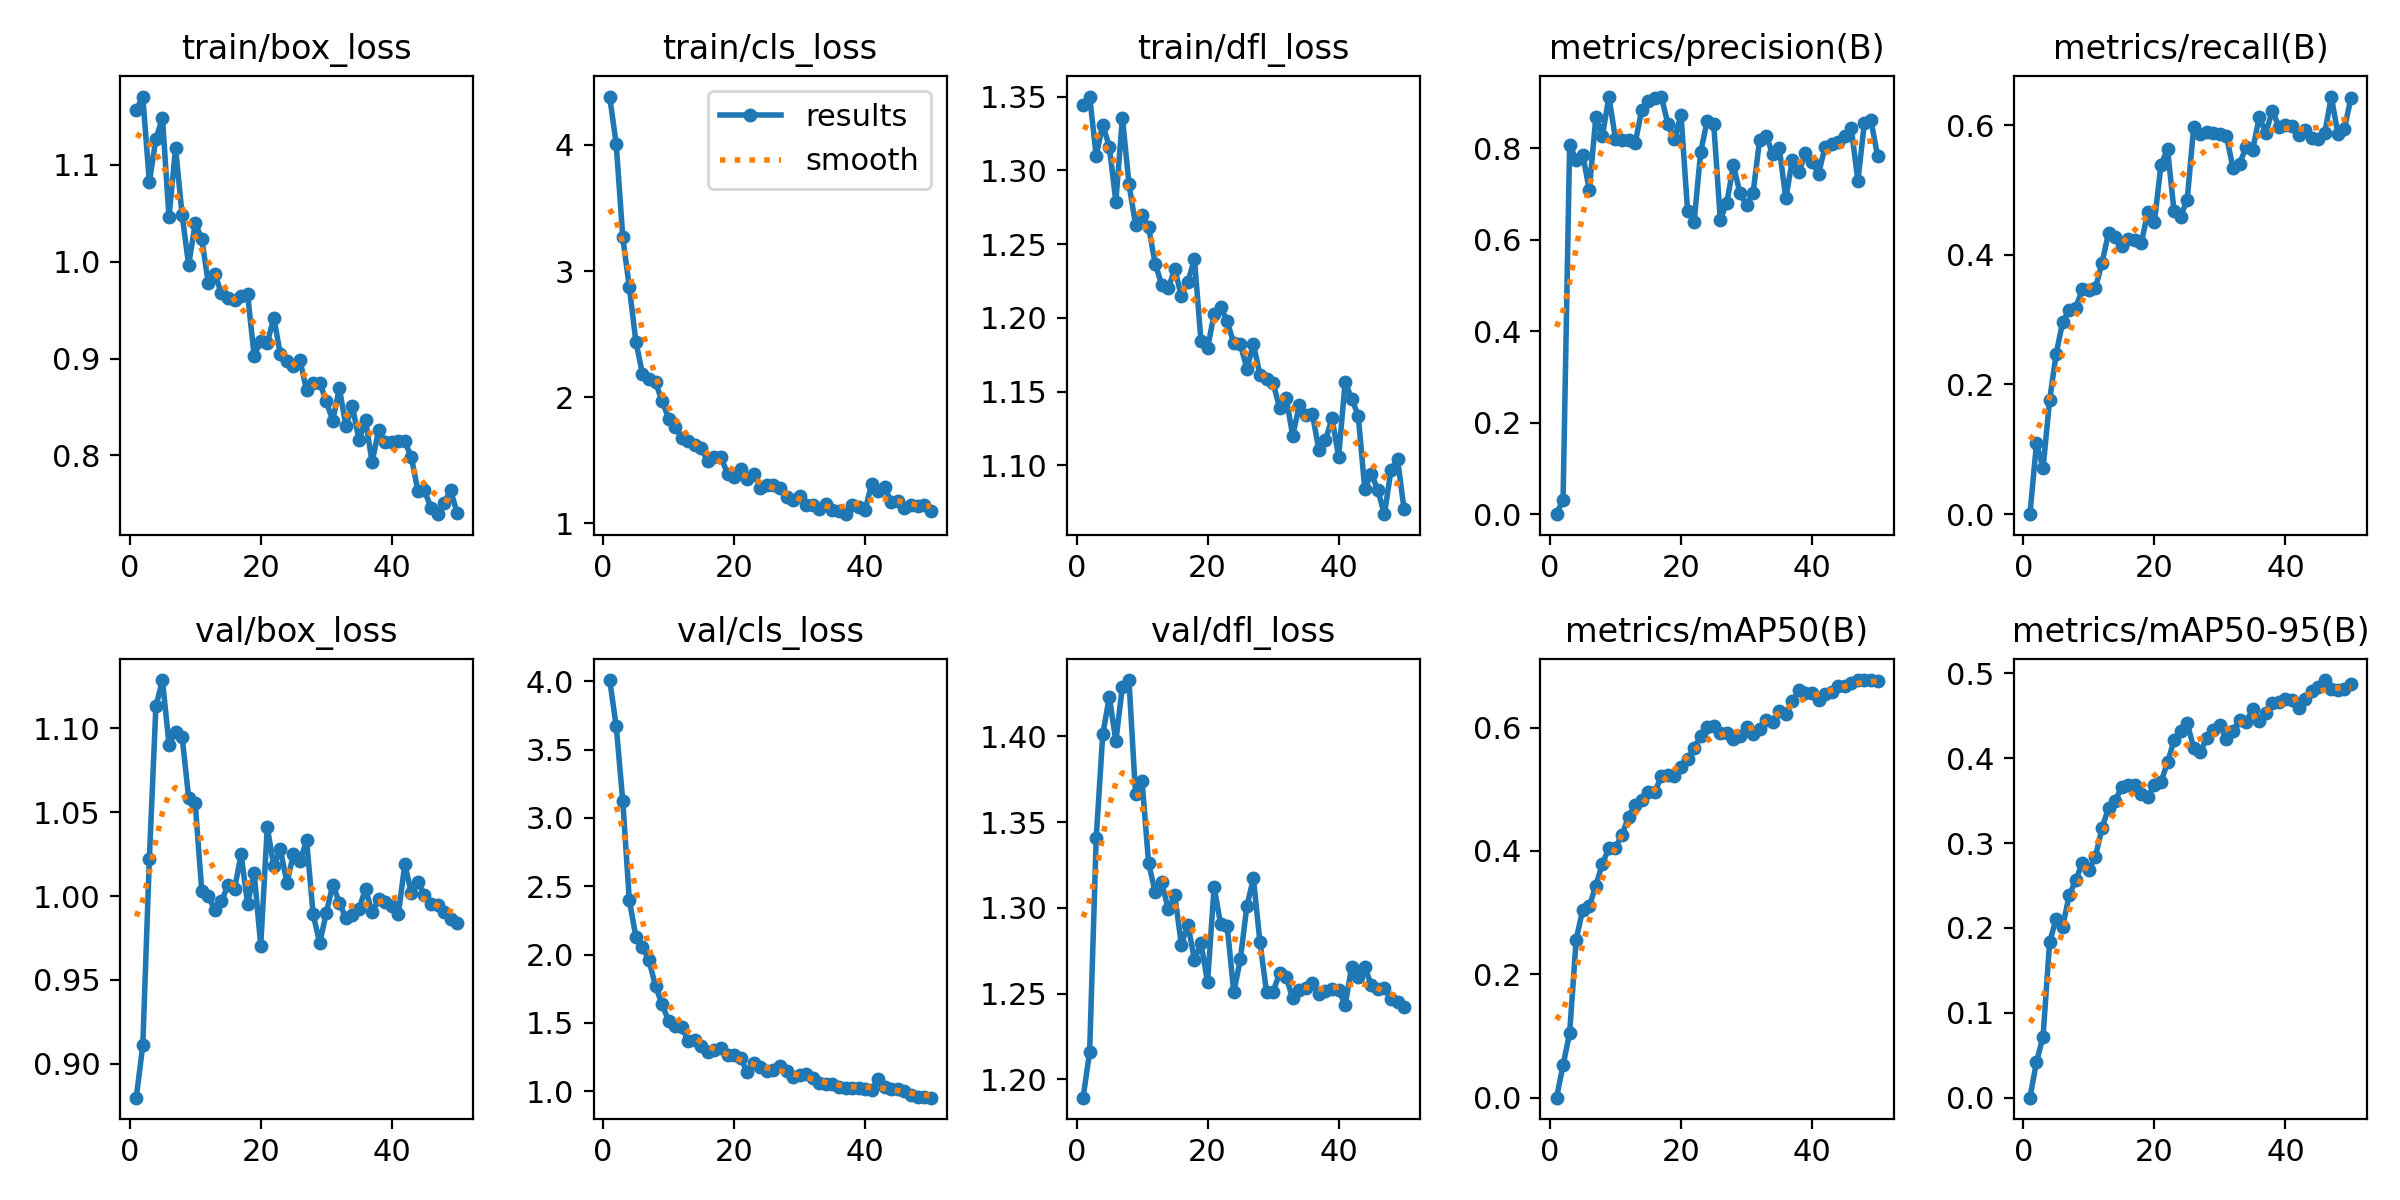

Source data for this figure (header and first rows):
epoch, time, train/box_loss, train/cls_loss, train/dfl_loss, metrics/precision(B), metrics/recall(B), metrics/mAP50(B), metrics/mAP50-95(B), val/box_loss, val/cls_loss, val/dfl_loss, lr/pg0, lr/pg1, lr/pg2
1, 8.255, 1.157, 4.383, 1.344, 0, 0, 0, 0, 0.8797, 4.01, 1.189, 6.116e-05, 6.116e-05, 6.116e-05
2, 16.01, 1.171, 4.005, 1.35, 0.03198, 0.1095, 0.05272, 0.04223, 0.911, 3.673, 1.216, 0.0001226, 0.0001226, 0.0001226
3, 23.69, 1.082, 3.268, 1.31, 0.8075, 0.07123, 0.1047, 0.07177, 1.022, 3.124, 1.341, 0.0001816, 0.0001816, 0.0001816
4, 30.3, 1.127, 2.872, 1.331, 0.7745, 0.1757, 0.2563, 0.183, 1.113, 2.398, 1.401, 0.000238, 0.000238, 0.000238
5, 37.78, 1.149, 2.441, 1.316, 0.7862, 0.2473, 0.3048, 0.2108, 1.129, 2.13, 1.423, 0.000256, 0.000256, 0.000256
6, 44.39, 1.046, 2.187, 1.279, 0.7092, 0.2966, 0.31, 0.2017, 1.09, 2.057, 1.397, 0.0002505, 0.0002505, 0.0002505
7, 51.95, 1.118, 2.145, 1.336, 0.8674, 0.3149, 0.3437, 0.2387, 1.098, 1.956, 1.429, 0.000245, 0.000245, 0.000245
8, 58.64, 1.048, 2.12, 1.291, 0.8276, 0.3187, 0.3793, 0.2563, 1.095, 1.769, 1.433, 0.0002395, 0.0002395, 0.0002395
9, 66.29, 0.9966, 1.969, 1.263, 0.9119, 0.3469, 0.4044, 0.2769, 1.059, 1.635, 1.367, 0.000234, 0.000234, 0.000234
10, 73.33, 1.04, 1.832, 1.27, 0.8206, 0.3456, 0.4055, 0.2683, 1.055, 1.515, 1.374, 0.0002285, 0.0002285, 0.0002285
11, 80.36, 1.024, 1.766, 1.261, 0.8171, 0.3485, 0.4263, 0.2842, 1.003, 1.473, 1.326, 0.000223, 0.000223, 0.000223
12, 88.02, 0.9776, 1.679, 1.237, 0.8173, 0.3878, 0.4558, 0.3175, 0.9998, 1.466, 1.309, 0.0002175, 0.0002175, 0.0002175
13, 94.65, 0.9874, 1.652, 1.222, 0.8105, 0.4336, 0.4742, 0.3419, 0.9918, 1.367, 1.315, 0.0002119, 0.0002119, 0.0002119
14, 102.7, 0.9674, 1.62, 1.22, 0.883, 0.4273, 0.4823, 0.3502, 0.9968, 1.377, 1.299, 0.0002064, 0.0002064, 0.0002064
15, 109.3, 0.9622, 1.594, 1.233, 0.903, 0.414, 0.4962, 0.3657, 1.006, 1.333, 1.307, 0.0002009, 0.0002009, 0.0002009
16, 116.9, 0.9601, 1.492, 1.215, 0.9103, 0.424, 0.4948, 0.3689, 1.004, 1.283, 1.279, 0.0001954, 0.0001954, 0.0001954
17, 123.4, 0.965, 1.527, 1.225, 0.913, 0.4226, 0.5215, 0.3688, 1.025, 1.301, 1.29, 0.0001899, 0.0001899, 0.0001899
18, 130.9, 0.9664, 1.529, 1.24, 0.8531, 0.4186, 0.5235, 0.3578, 0.9953, 1.314, 1.27, 0.0001844, 0.0001844, 0.0001844
19, 137.6, 0.9028, 1.388, 1.184, 0.8195, 0.4654, 0.5215, 0.3543, 1.014, 1.262, 1.279, 0.0001789, 0.0001789, 0.0001789
20, 145, 0.9182, 1.368, 1.179, 0.8737, 0.4505, 0.5367, 0.3689, 0.9705, 1.264, 1.257, 0.0001734, 0.0001734, 0.0001734
21, 151.5, 0.9161, 1.431, 1.203, 0.6638, 0.5386, 0.5494, 0.372, 1.041, 1.242, 1.312, 0.0001679, 0.0001679, 0.0001679
22, 158.8, 0.9423, 1.35, 1.208, 0.6382, 0.5632, 0.5662, 0.3951, 1.018, 1.138, 1.29, 0.0001624, 0.0001624, 0.0001624
23, 166, 0.9042, 1.391, 1.198, 0.7914, 0.4669, 0.5864, 0.421, 1.028, 1.203, 1.289, 0.0001569, 0.0001569, 0.0001569
24, 172.7, 0.8976, 1.279, 1.183, 0.8603, 0.459, 0.6001, 0.4325, 1.008, 1.174, 1.251, 0.0001514, 0.0001514, 0.0001514
25, 180.2, 0.8923, 1.301, 1.182, 0.8521, 0.4844, 0.6019, 0.4413, 1.025, 1.15, 1.27, 0.0001459, 0.0001459, 0.0001459
26, 186.8, 0.8985, 1.304, 1.165, 0.6439, 0.5974, 0.5911, 0.4123, 1.021, 1.157, 1.301, 0.0001404, 0.0001404, 0.0001404
27, 194.4, 0.8671, 1.279, 1.182, 0.6811, 0.5866, 0.5919, 0.4071, 1.033, 1.18, 1.317, 0.0001349, 0.0001349, 0.0001349
28, 200.8, 0.8753, 1.209, 1.161, 0.7629, 0.5896, 0.5815, 0.4245, 0.9893, 1.144, 1.28, 0.0001294, 0.0001294, 0.0001294
29, 208.4, 0.8753, 1.188, 1.159, 0.7018, 0.5884, 0.587, 0.4333, 0.9719, 1.101, 1.251, 0.0001239, 0.0001239, 0.0001239
30, 214.9, 0.8558, 1.219, 1.156, 0.6764, 0.5864, 0.6001, 0.439, 0.9898, 1.116, 1.251, 0.0001184, 0.0001184, 0.0001184
31, 222.4, 0.8359, 1.15, 1.139, 0.7016, 0.5831, 0.5889, 0.4225, 1.007, 1.122, 1.262, 0.0001129, 0.0001129, 0.0001129
32, 229, 0.8693, 1.142, 1.146, 0.8178, 0.5337, 0.5974, 0.4324, 0.9961, 1.098, 1.26, 0.0001074, 0.0001074, 0.0001074
33, 236.6, 0.8305, 1.111, 1.12, 0.8274, 0.5401, 0.6125, 0.4449, 0.9867, 1.059, 1.247, 0.0001019, 0.0001019, 0.0001019
34, 243.3, 0.8508, 1.157, 1.141, 0.7872, 0.5663, 0.6093, 0.4426, 0.9888, 1.049, 1.252, 9.63548e-05, 9.63548e-05, 9.63548e-05
35, 250.5, 0.8158, 1.106, 1.134, 0.8014, 0.5623, 0.6267, 0.4581, 0.9924, 1.05, 1.253, 9.08504e-05, 9.08504e-05, 9.08504e-05
36, 257.8, 0.8368, 1.097, 1.135, 0.6902, 0.6123, 0.6218, 0.4445, 1.004, 1.028, 1.256, 8.5346e-05, 8.5346e-05, 8.5346e-05
37, 264.6, 0.793, 1.073, 1.11, 0.7752, 0.5884, 0.6424, 0.4536, 0.9902, 1.021, 1.249, 7.98416e-05, 7.98416e-05, 7.98416e-05
38, 272.2, 0.826, 1.144, 1.117, 0.7473, 0.622, 0.6605, 0.4651, 0.998, 1.021, 1.251, 7.43372e-05, 7.43372e-05, 7.43372e-05
39, 278.7, 0.8135, 1.131, 1.132, 0.7896, 0.5979, 0.6557, 0.4662, 0.9967, 1.025, 1.252, 6.88328e-05, 6.88328e-05, 6.88328e-05
40, 286.3, 0.814, 1.107, 1.106, 0.7701, 0.6, 0.6557, 0.47, 0.994, 1.015, 1.252, 6.33284e-05, 6.33284e-05, 6.33284e-05
41, 295, 0.8147, 1.316, 1.156, 0.7443, 0.5991, 0.6443, 0.4692, 0.989, 1.01, 1.243, 5.7824e-05, 5.7824e-05, 5.7824e-05
42, 302.4, 0.8144, 1.253, 1.145, 0.8035, 0.5851, 0.6543, 0.459, 1.019, 1.085, 1.266, 5.23196e-05, 5.23196e-05, 5.23196e-05
43, 309.2, 0.7979, 1.285, 1.134, 0.8087, 0.5922, 0.658, 0.4701, 1.002, 1.028, 1.26, 4.68152e-05, 4.68152e-05, 4.68152e-05
44, 316.1, 0.763, 1.167, 1.084, 0.8127, 0.5806, 0.6668, 0.4798, 1.008, 1.018, 1.265, 4.13108e-05, 4.13108e-05, 4.13108e-05
45, 322.9, 0.7638, 1.18, 1.094, 0.8274, 0.5793, 0.6676, 0.4844, 1.001, 1.012, 1.255, 3.58064e-05, 3.58064e-05, 3.58064e-05
46, 329.5, 0.7457, 1.126, 1.083, 0.8432, 0.5873, 0.6727, 0.4922, 0.995, 0.9968, 1.253, 3.0302e-05, 3.0302e-05, 3.0302e-05
47, 336.5, 0.7393, 1.146, 1.067, 0.7284, 0.6441, 0.6767, 0.4811, 0.9945, 0.9684, 1.253, 2.47976e-05, 2.47976e-05, 2.47976e-05
48, 343, 0.7512, 1.14, 1.097, 0.8562, 0.5867, 0.6766, 0.4802, 0.9902, 0.9594, 1.247, 1.92932e-05, 1.92932e-05, 1.92932e-05
49, 350.5, 0.7637, 1.147, 1.104, 0.861, 0.5943, 0.677, 0.4812, 0.9864, 0.9568, 1.245, 1.37888e-05, 1.37888e-05, 1.37888e-05
50, 356.8, 0.74, 1.102, 1.07, 0.7834, 0.642, 0.676, 0.4874, 0.9841, 0.9513, 1.242, 8.2844e-06, 8.2844e-06, 8.2844e-06
